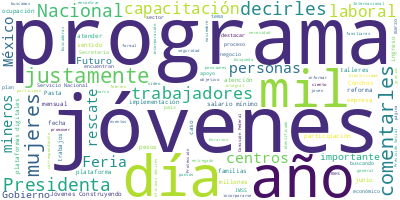

Source data for this figure (header and first rows):
Participante, Texto, Sentimiento, Palabras, Dia, Mes, Anio
SECRETARIO DEL TRABAJO Y PREVISION SOCIA…, Muy buenos días a todas y todos., 0.0, 7, 5, 3, 2025
SECRETARIO DEL TRABAJO Y PREVISION SOCIA…, Bien, para dar comienzo a esta exposició…, 0.0, 62, 5, 3, 2025
SECRETARIO DEL TRABAJO Y PREVISION SOCIA…, Y, en general, lo que estamos haciendo, …, 0.0, 34, 5, 3, 2025
SECRETARIO DEL TRABAJO Y PREVISION SOCIA…, En el año 2006, el 19 de febrero, ocurre…, 0.0, 21, 5, 3, 2025
SECRETARIO DEL TRABAJO Y PREVISION SOCIA…, Para el año 2007, se suspenden los traba…, 0.0, 15, 5, 3, 2025
SECRETARIO DEL TRABAJO Y PREVISION SOCIA…, Y en el año 2019 —como también ustedes r…, 0.0, 31, 5, 3, 2025
SECRETARIO DEL TRABAJO Y PREVISION SOCIA…, En el año 2020, el día 14 de septiembre …, 0.0, 47, 5, 3, 2025
SECRETARIO DEL TRABAJO Y PREVISION SOCIA…, En el año 2024, ya decirles que el día 1…, 0.0, 37, 5, 3, 2025
SECRETARIO DEL TRABAJO Y PREVISION SOCIA…, Ya en el día 23 de septiembre, el Presid…, 0.0, 30, 5, 3, 2025
SECRETARIO DEL TRABAJO Y PREVISION SOCIA…, Y comentarles que nuestra Presidenta, en…, 0.0, 36, 5, 3, 2025
SECRETARIO DEL TRABAJO Y PREVISION SOCIA…, En noviembre del año pasado —como bien m…, 0.0, 26, 5, 3, 2025
SECRETARIO DEL TRABAJO Y PREVISION SOCIA…, En ese sentido, comentar que la Comisión…, 0.0, 79, 5, 3, 2025
SECRETARIO DEL TRABAJO Y PREVISION SOCIA…, Informar, Presidenta, que hasta el momen…, 0.0, 22, 5, 3, 2025
SECRETARIO DEL TRABAJO Y PREVISION SOCIA…, Desde la Secretaría hemos venido acompañ…, 0.0, 26, 5, 3, 2025
SECRETARIO DEL TRABAJO Y PREVISION SOCIA…, Como bien mencionaba, de los 13 mineros …, 0.0, 44, 5, 3, 2025
SECRETARIO DEL TRABAJO Y PREVISION SOCIA…, En ese sentido, quiero reconocer y agrad…, 0.0, 44, 5, 3, 2025
SECRETARIO DEL TRABAJO Y PREVISION SOCIA…, Finalmente, Presidenta, quiero informar …, 0.0, 109, 5, 3, 2025
SECRETARIO DEL TRABAJO Y PREVISION SOCIA…, Esto en lo que corresponde a Pasta de Co…, 0.0, 9, 5, 3, 2025
SECRETARIO DEL TRABAJO Y PREVISION SOCIA…, En el tema de plataformas digitales, jus…, 0.0, 46, 5, 3, 2025
SECRETARIO DEL TRABAJO Y PREVISION SOCIA…, En ese sentido, partimos de la necesidad…, 0.0, 35, 5, 3, 2025
SECRETARIO DEL TRABAJO Y PREVISION SOCIA…, ¿A quién va a impactar esta reforma? Se …, 0.0, 37, 5, 3, 2025
SECRETARIO DEL TRABAJO Y PREVISION SOCIA…, Esta reforma —como ya también mencionó n…, 0.0, 75, 5, 3, 2025
SECRETARIO DEL TRABAJO Y PREVISION SOCIA…, También, importante destacar que serán t…, 0.0, 38, 5, 3, 2025
SECRETARIO DEL TRABAJO Y PREVISION SOCIA…, Estos son algunos de los derechos que te…, 0.0, 15, 5, 3, 2025
SECRETARIO DEL TRABAJO Y PREVISION SOCIA…, Acceso a la seguridad social, IMSS e Inf…, 0.0, 29, 5, 3, 2025
SECRETARIO DEL TRABAJO Y PREVISION SOCIA…, Protección contra despidos injustificado…, 0.0, 12, 5, 3, 2025
SECRETARIO DEL TRABAJO Y PREVISION SOCIA…, Transparencia en decisiones algorítmicas…, 0.0, 40, 5, 3, 2025
SECRETARIO DEL TRABAJO Y PREVISION SOCIA…, Libertad para poder organizar su trabajo…, 0.0, 34, 5, 3, 2025
SECRETARIO DEL TRABAJO Y PREVISION SOCIA…, Y también se instrumentan protocolos con…, 0.0, 9, 5, 3, 2025
SECRETARIO DEL TRABAJO Y PREVISION SOCIA…, Seguimos trabajando de manera conjunta c…, 0.0, 15, 5, 3, 2025
SECRETARIO DEL TRABAJO Y PREVISION SOCIA…, Y, bueno, aquí les dejo algunas de las f…, 0.0, 47, 5, 3, 2025
SECRETARIO DEL TRABAJO Y PREVISION SOCIA…, Y en ese sentido, comentarles que, dentr…, 0.0, 40, 5, 3, 2025
SECRETARIO DEL TRABAJO Y PREVISION SOCIA…, Hacia el día 27 de junio vendrá la publi…, 0.0, 39, 5, 3, 2025
SECRETARIO DEL TRABAJO Y PREVISION SOCIA…, Y hacia el día también 27 de junio empez…, 0.0, 15, 5, 3, 2025
SECRETARIO DEL TRABAJO Y PREVISION SOCIA…, Hacia diciembre del año 2025, de este añ…, 0.0, 26, 5, 3, 2025
SECRETARIO DEL TRABAJO Y PREVISION SOCIA…, El Servicio Nacional de Empleo. Comentar…, 0.0, 60, 5, 3, 2025
SECRETARIO DEL TRABAJO Y PREVISION SOCIA…, El Servicio Nacional de Empleo funciona …, 0.0, 57, 5, 3, 2025
SECRETARIO DEL TRABAJO Y PREVISION SOCIA…, Entre nuestras estrategias para lograr e…, 0.0, 19, 5, 3, 2025
SECRETARIO DEL TRABAJO Y PREVISION SOCIA…, Asimismo, comentarles que cada año junto…, 0.0, 32, 5, 3, 2025
SECRETARIO DEL TRABAJO Y PREVISION SOCIA…, Y para el caso del mes de marzo, se hace…, 0.0, 78, 5, 3, 2025
SECRETARIO DEL TRABAJO Y PREVISION SOCIA…, En lo correspondiente a los gobiernos de…, 0.0, 44, 5, 3, 2025
SECRETARIO DEL TRABAJO Y PREVISION SOCIA…, En el país hay casi 5.5 millones de pers…, 0.0, 73, 5, 3, 2025
SECRETARIO DEL TRABAJO Y PREVISION SOCIA…, De estos 5.5 millones de personas: 64.2 …, 0.0, 90, 5, 3, 2025
SECRETARIO DEL TRABAJO Y PREVISION SOCIA…, Así, en el marco de la conmemoración del…, 0.0, 36, 5, 3, 2025
SECRETARIO DEL TRABAJO Y PREVISION SOCIA…, Queremos impulsar el acceso y participac…, 0.0, 23, 5, 3, 2025
SECRETARIO DEL TRABAJO Y PREVISION SOCIA…, También buscamos disminuir las brechas d…, 0.0, 47, 5, 3, 2025
SECRETARIO DEL TRABAJO Y PREVISION SOCIA…, También buscamos concientizar en los sec…, 0.0, 31, 5, 3, 2025
SECRETARIO DEL TRABAJO Y PREVISION SOCIA…, Y, bueno, comentarles, justo, que la edi…, 0.0, 73, 5, 3, 2025
SECRETARIO DEL TRABAJO Y PREVISION SOCIA…, Adicionalmente, vamos a implementar otra…, 0.0, 66, 5, 3, 2025
SECRETARIO DEL TRABAJO Y PREVISION SOCIA…, Invitamos a todos a conocer las Ferias p…, 0.0, 24, 5, 3, 2025
SECRETARIO DEL TRABAJO Y PREVISION SOCIA…, Y ya para ir cerrando, comentarles sobre…, 0.0, 54, 5, 3, 2025
SECRETARIO DEL TRABAJO Y PREVISION SOCIA…, Como conocen, es un programa que fue pen…, 0.0, 61, 5, 3, 2025
SECRETARIO DEL TRABAJO Y PREVISION SOCIA…, El programa funciona y es posible gracia…, 0.0, 64, 5, 3, 2025
SECRETARIO DEL TRABAJO Y PREVISION SOCIA…, En lo correspondiente al Gobierno de Méx…, 0.0, 43, 5, 3, 2025
SECRETARIO DEL TRABAJO Y PREVISION SOCIA…, Es importante mencionar que el monto eco…, 0.0, 81, 5, 3, 2025
SECRETARIO DEL TRABAJO Y PREVISION SOCIA…, En estos seis años de implementación, el…, 0.0, 47, 5, 3, 2025
SECRETARIO DEL TRABAJO Y PREVISION SOCIA…, Asimismo, comentarles que tenemos bien i…, 0.0, 61, 5, 3, 2025
SECRETARIO DEL TRABAJO Y PREVISION SOCIA…, Y decirles que tenemos un registro de qu…, 0.0, 45, 5, 3, 2025
SECRETARIO DEL TRABAJO Y PREVISION SOCIA…, Para este año 2025, como ya lo ha inform…, 0.0, 33, 5, 3, 2025
SECRETARIO DEL TRABAJO Y PREVISION SOCIA…, Y comentarles también que el segundo pil…, 0.0, 57, 5, 3, 2025
... 24 more rows
